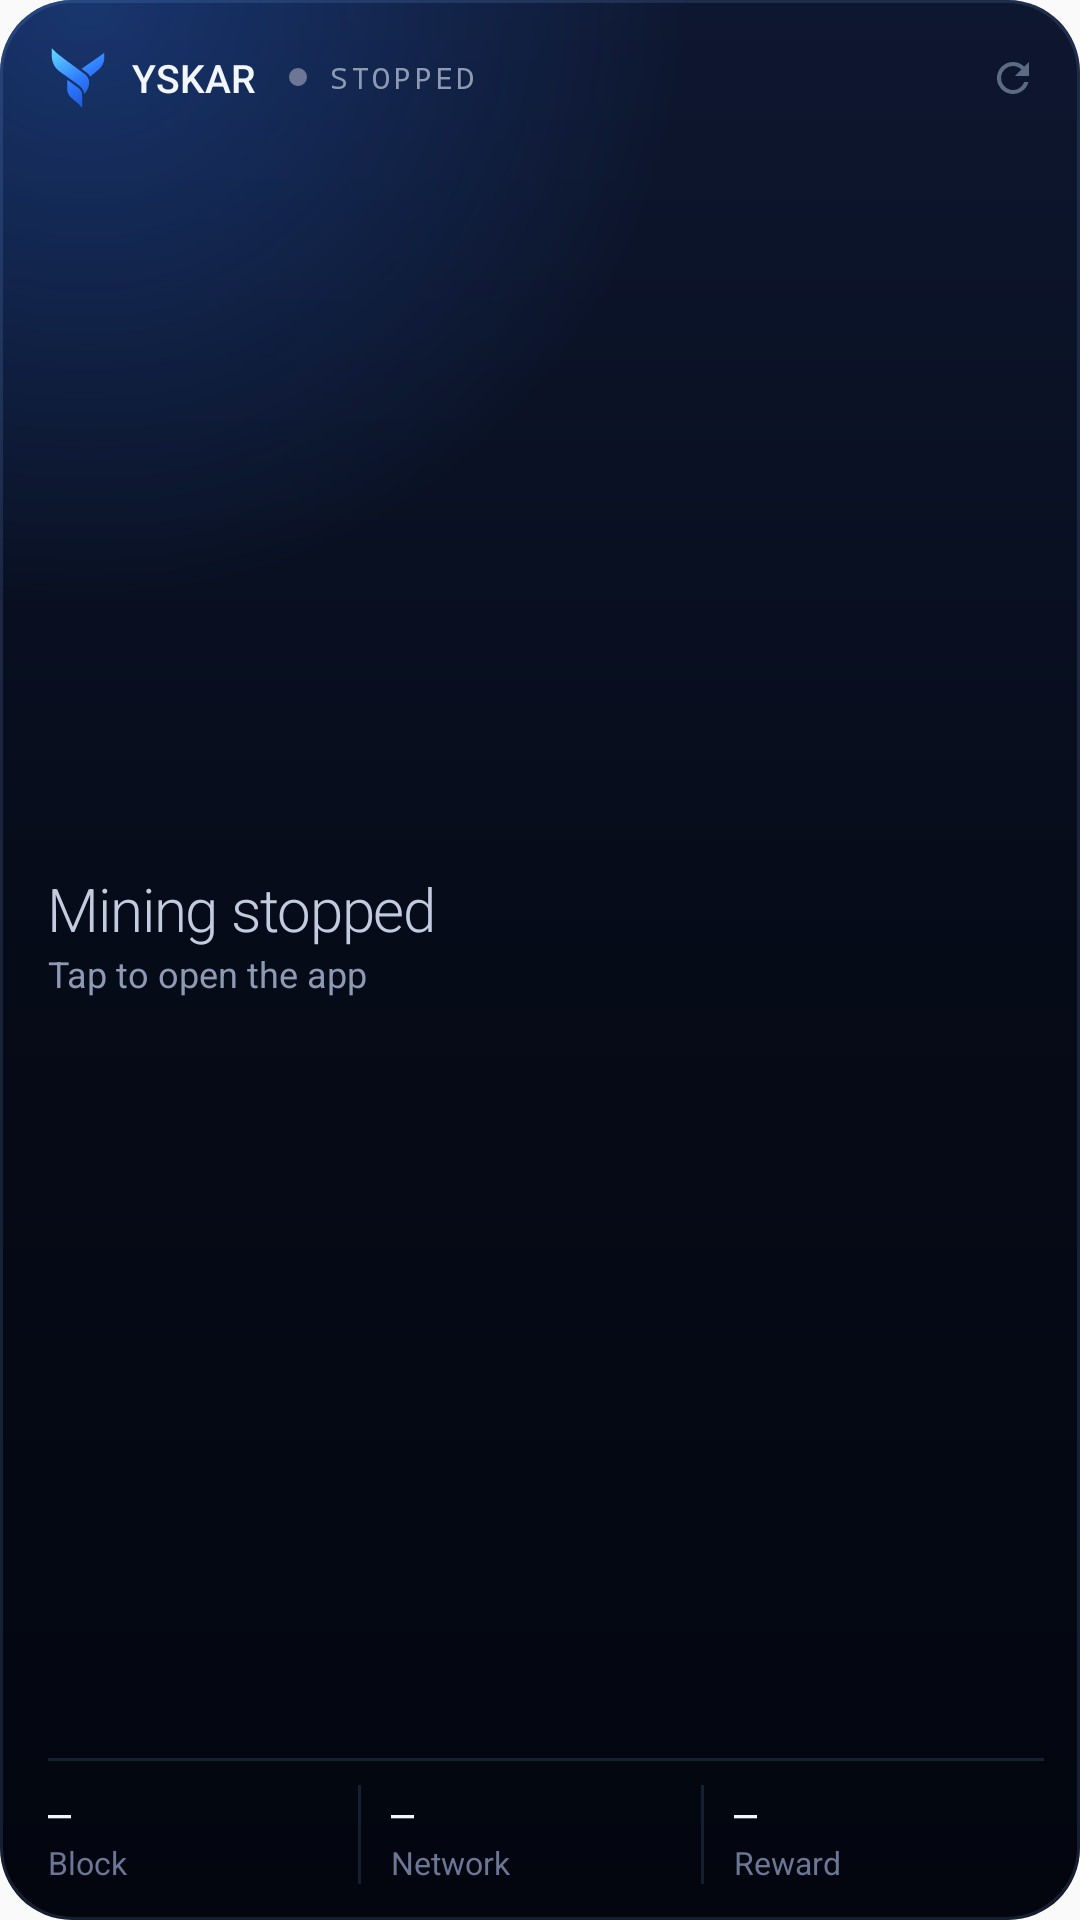

Layout XML and referenced resources for this Android screen:
<!-- AndroidManifest.xml: application theme AppTheme -->
<!-- res/layout/widget.xml -->
<?xml version="1.0" encoding="utf-8"?>
<LinearLayout xmlns:android="http://schemas.android.com/apk/res/android"
    android:id="@+id/w_wurzel"
    android:layout_width="match_parent"
    android:layout_height="match_parent"
    android:orientation="vertical"
    android:background="@drawable/widget_hintergrund"
    android:paddingStart="16dp" android:paddingEnd="12dp"
    android:paddingTop="10dp" android:paddingBottom="12dp">

    
    <LinearLayout
        android:layout_width="match_parent"
        android:layout_height="wrap_content"
        android:orientation="horizontal"
        android:gravity="center_vertical">
        <ImageView
            android:layout_width="20dp" android:layout_height="20dp"
            android:src="@drawable/ic_widget_zeichen"
            android:contentDescription="@null" />
        <LinearLayout
            android:layout_width="0dp" android:layout_height="wrap_content" android:layout_weight="1"
            android:layout_marginStart="8dp"
            android:orientation="horizontal"
            android:gravity="center_vertical">
            <TextView
                android:layout_width="wrap_content" android:layout_height="wrap_content"
                android:text="YSKAR"
                android:textColor="#F2F6FF" android:textSize="13sp"
                android:fontFamily="sans-serif-medium"
                android:maxLines="1" />
            <LinearLayout
                android:id="@+id/w_pille"
                android:layout_width="wrap_content" android:layout_height="wrap_content"
                android:layout_marginStart="9dp"
                android:orientation="horizontal"
                android:gravity="center_vertical">
                <ImageView
                    android:id="@+id/w_punkt"
                    android:layout_width="10dp" android:layout_height="10dp"
                    android:src="@drawable/widget_punkt_aus"
                    android:contentDescription="@null" />
                <TextView
                    android:id="@+id/w_status"
                    android:layout_width="wrap_content" android:layout_height="wrap_content"
                    android:layout_marginStart="5dp"
                    android:text="@string/widget_gestoppt"
                    android:textColor="#8E9AB4" android:textSize="10sp"
                    android:fontFamily="monospace" android:textAllCaps="true"
                    android:letterSpacing="0.1"
                    android:maxLines="1" android:ellipsize="end" />
            </LinearLayout>
        </LinearLayout>
        <TextView
            android:id="@+id/w_stand"
            android:layout_width="wrap_content" android:layout_height="wrap_content"
            android:layout_marginStart="6dp"
            android:textColor="#6B7794" android:textSize="10.5sp"
            android:fontFamily="monospace"
            android:maxLines="1" />
        <ImageView
            android:id="@+id/w_holen"
            android:layout_width="32dp" android:layout_height="32dp"
            android:layout_marginEnd="-6dp"
            android:padding="8dp"
            android:src="@drawable/ic_widget_holen"
            android:contentDescription="@string/widget_holen" />
    </LinearLayout>

    
    <FrameLayout
        android:layout_width="match_parent" android:layout_height="0dp" android:layout_weight="1" />

    
    <LinearLayout
        android:layout_width="match_parent"
        android:layout_height="wrap_content"
        android:layout_marginTop="2dp"
        android:orientation="horizontal"
        android:gravity="center_vertical">
        <LinearLayout
            android:layout_width="0dp" android:layout_height="wrap_content" android:layout_weight="1"
            android:orientation="vertical">
            <TextView
                android:id="@+id/w_gross"
                android:layout_width="match_parent" android:layout_height="wrap_content"
                android:text="@string/widget_mining_gestoppt"
                android:textColor="#C3CCDF" android:textSize="20sp"
                android:fontFamily="sans-serif-light"
                android:letterSpacing="-0.02"
                android:maxLines="1" android:ellipsize="end" />
            <TextView
                android:id="@+id/w_unter"
                android:layout_width="match_parent" android:layout_height="wrap_content"
                android:text="@string/widget_tippen"
                android:textColor="#8E9AB4" android:textSize="12sp"
                android:maxLines="1" android:ellipsize="end" />
        </LinearLayout>
        <LinearLayout
            android:id="@+id/w_stopp"
            android:layout_width="wrap_content" android:layout_height="wrap_content"
            android:layout_marginStart="10dp"
            android:orientation="horizontal"
            android:gravity="center_vertical"
            android:background="@drawable/widget_stopp_grund"
            android:paddingStart="14dp" android:paddingEnd="14dp"
            android:paddingTop="10dp" android:paddingBottom="10dp"
            android:visibility="gone">
            <ImageView
                android:layout_width="8dp" android:layout_height="8dp"
                android:src="@drawable/widget_stopp_zeichen"
                android:contentDescription="@null" />
            <TextView
                android:id="@+id/w_stopp_text"
                android:layout_width="wrap_content" android:layout_height="wrap_content"
                android:layout_marginStart="7dp"
                android:text="@string/widget_stopp"
                android:textColor="#FF8A8A" android:textSize="12.5sp"
                android:fontFamily="sans-serif-medium"
                android:maxLines="1" />
        </LinearLayout>
    </LinearLayout>

    <FrameLayout
        android:layout_width="match_parent" android:layout_height="0dp" android:layout_weight="1" />

    
    <LinearLayout
        android:id="@+id/w_felder"
        android:layout_width="match_parent"
        android:layout_height="wrap_content"
        android:layout_marginTop="8dp"
        android:orientation="vertical">
        <FrameLayout
            android:layout_width="match_parent" android:layout_height="1dp"
            android:background="@drawable/widget_linie" />
        <LinearLayout
            android:layout_width="match_parent"
            android:layout_height="wrap_content"
            android:layout_marginTop="8dp"
            android:orientation="horizontal"
            android:baselineAligned="false">
        <LinearLayout
            android:layout_width="0dp" android:layout_height="wrap_content" android:layout_weight="1"
            android:orientation="vertical">
            <TextView
                android:id="@+id/w_f1"
                android:layout_width="match_parent" android:layout_height="wrap_content"
                android:text="—"
                android:textColor="#F2F6FF" android:textSize="13sp"
                android:fontFamily="monospace"
                android:maxLines="1" android:ellipsize="end" />
            <TextView
                android:id="@+id/w_f1t"
                android:layout_width="match_parent" android:layout_height="wrap_content"
                android:layout_marginTop="1dp"
                android:text="@string/widget_block"
                android:textColor="#6B7794" android:textSize="10.5sp"
                android:maxLines="1" android:ellipsize="end" />
        </LinearLayout>
        <FrameLayout android:layout_width="1dp" android:layout_height="match_parent"
            android:layout_marginEnd="10dp" android:background="@drawable/widget_linie" />
        <LinearLayout
            android:layout_width="0dp" android:layout_height="wrap_content" android:layout_weight="1"
            android:orientation="vertical">
            <TextView
                android:id="@+id/w_f2"
                android:layout_width="match_parent" android:layout_height="wrap_content"
                android:text="—"
                android:textColor="#F2F6FF" android:textSize="13sp"
                android:fontFamily="monospace"
                android:maxLines="1" android:ellipsize="end" />
            <TextView
                android:id="@+id/w_f2t"
                android:layout_width="match_parent" android:layout_height="wrap_content"
                android:layout_marginTop="1dp"
                android:text="@string/widget_netzrate"
                android:textColor="#6B7794" android:textSize="10.5sp"
                android:maxLines="1" android:ellipsize="end" />
        </LinearLayout>
        <FrameLayout android:layout_width="1dp" android:layout_height="match_parent"
            android:layout_marginEnd="10dp" android:background="@drawable/widget_linie" />
        <LinearLayout
            android:layout_width="0dp" android:layout_height="wrap_content" android:layout_weight="1"
            android:orientation="vertical">
            <TextView
                android:id="@+id/w_f3"
                android:layout_width="match_parent" android:layout_height="wrap_content"
                android:text="—"
                android:textColor="#F2F6FF" android:textSize="13sp"
                android:fontFamily="monospace"
                android:maxLines="1" android:ellipsize="end" />
            <TextView
                android:id="@+id/w_f3t"
                android:layout_width="match_parent" android:layout_height="wrap_content"
                android:layout_marginTop="1dp"
                android:text="@string/widget_belohnung"
                android:textColor="#6B7794" android:textSize="10.5sp"
                android:maxLines="1" android:ellipsize="end" />
        </LinearLayout>
        </LinearLayout>
    </LinearLayout>
</LinearLayout>
<!-- resources referenced by this layout -->
<resources>
  <!-- drawable ic_widget_holen (drawable) -->
  <vector xmlns:android="http://schemas.android.com/apk/res/android"
      android:width="18dp" android:height="18dp" android:viewportWidth="24" android:viewportHeight="24">
      <path android:fillColor="#5B6B84"
          android:pathData="M17.65,6.35A7.96,7.96 0,0 0,12 4a8,8 0,1 0,7.73 10h-2.08A6,6 0,1 1,12 6c1.66,0 3.14,0.69 4.22,1.78L13,11h7V4l-2.35,2.35z" />
  </vector>
  <!-- drawable ic_widget_zeichen: vector/xml drawable (drawable, 2202 chars, omitted) -->
  <!-- drawable widget_hintergrund (drawable) -->
  <?xml version="1.0" encoding="utf-8"?>
  <layer-list xmlns:android="http://schemas.android.com/apk/res/android">
      <item>
          <shape android:shape="rectangle">
              <gradient android:angle="300" android:startColor="#FF0E1730" android:centerColor="#FF060B18" android:endColor="#FF03060F" />
              <corners android:radius="24dp" />
          </shape>
      </item>
      <item>
          <shape android:shape="rectangle">
              <gradient android:type="radial" android:gradientRadius="200dp"
                  android:centerX="0.08" android:centerY="0"
                  android:startColor="#4D2F7BFF" android:endColor="#002F7BFF" />
              <corners android:radius="24dp" />
          </shape>
      </item>
      <item>
          <shape android:shape="rectangle">
              <solid android:color="#00000000" />
              <stroke android:width="1dp" android:color="#2978A0E6" />
              <corners android:radius="24dp" />
          </shape>
      </item>
  </layer-list>
  <!-- drawable widget_linie (drawable) -->
  <?xml version="1.0" encoding="utf-8"?>
  <shape xmlns:android="http://schemas.android.com/apk/res/android" android:shape="rectangle">
      <solid android:color="#2978A0E6" />
  </shape>
  <!-- drawable widget_punkt_aus (drawable) -->
  <?xml version="1.0" encoding="utf-8"?>
  <layer-list xmlns:android="http://schemas.android.com/apk/res/android">
      <item android:left="2dp" android:top="2dp" android:right="2dp" android:bottom="2dp"><shape android:shape="oval"><solid android:color="#FF6B7794" /><size android:width="6dp" android:height="6dp" /></shape></item>
  </layer-list>
  <!-- drawable widget_stopp_grund (drawable) -->
  <?xml version="1.0" encoding="utf-8"?>
  <shape xmlns:android="http://schemas.android.com/apk/res/android" android:shape="rectangle">
      <solid android:color="#0FFF6B6B" />
      <stroke android:width="1dp" android:color="#73FF6B6B" />
      <corners android:radius="20dp" />
  </shape>
  <!-- drawable widget_stopp_zeichen (drawable) -->
  <?xml version="1.0" encoding="utf-8"?>
  <shape xmlns:android="http://schemas.android.com/apk/res/android" android:shape="rectangle">
      <solid android:color="#FFFF6B6B" />
      <corners android:radius="2dp" />
      <size android:width="8dp" android:height="8dp" />
  </shape>
  <string name="widget_belohnung">Reward</string>
  <string name="widget_block">Block</string>
  <string name="widget_gestoppt">stopped</string>
  <string name="widget_holen">Refresh</string>
  <string name="widget_mining_gestoppt">Mining stopped</string>
  <string name="widget_netzrate">Network</string>
  <string name="widget_stopp">Stop</string>
  <string name="widget_tippen">Tap to open the app</string>
  <style name="AppTheme" parent="Theme.AppCompat.Light.DarkActionBar">
          
          <item name="colorPrimary">@color/colorPrimary</item>
          <item name="colorPrimaryDark">@color/colorPrimaryDark</item>
          <item name="colorAccent">@color/colorAccent</item>
      </style>
  <color name="colorPrimary">#2F7BFF</color>
  <color name="colorPrimaryDark">#03060F</color>
  <color name="colorAccent">#2F7BFF</color>
</resources>
